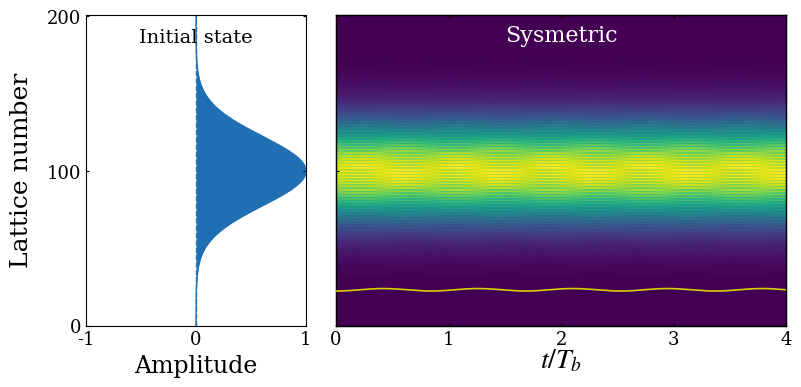

This chart was generated by the following Python code:

import matplotlib.pyplot as plt
import numpy as np
from scipy.integrate import solve_ivp
from functools import partial
plt.rcParams['axes.unicode_minus'] = False
plt.rcParams['axes.unicode_minus']=False 
# Time sampling points used to record the evolution from t=0 to t=4
t_eval = np.linspace(0,4,4001)
# Initial real-space lattice array for the first Gaussian wave packet
zpump0=np.zeros(202,dtype=complex)
# Parameters of the initial wave packet: packet width k0, central momenta ksita and ksita1,
# and the superposition coefficient bi between the two wave packets
k0=0.001
ksita=0
ksita1=-1.58
bi=0
# initial lattice-site array for the second wavepack
Zpump0=np.zeros(202,dtype=complex)
# Dimensionless parameters of the Hamiltonian
F =0
kappa = 0.6*np.pi
gainloss = 0.16*np.pi
# Construct the two Gaussian wave packets defined by the above parameters
for i in range (202):
    zpump0[i]=np.exp(-(k0*(100-i)**2))*np.exp(1.0j*(i)*ksita)
for i in range (202):
    Zpump0[i]=np.exp(-(k0*(100-i)**2))*np.exp(1.0j*(i)*ksita1)
# Initial state formed by the superposition of the two Gaussian wave packets
zpump=1*np.array(zpump0+bi*Zpump0,dtype=complex)
zpump=zpump
# Define the time-evolution equation dz/dt = -i H z
# where H is the real-space tight-binding Hamiltonian including the linear potential kn,
# alternating gain/loss gamma, and nearest-neighbor hopping k
def PUMP(t,zpump,F,k,gamma):
    npump=len(zpump)
    kn=np.zeros(npump,dtype=complex)
    PUMPuse=np.zeros([npump,npump],dtype=complex)
    PUMPuse0=np.zeros([npump,npump],dtype=complex)
    for i in range(len(zpump0)):
        kn[i]=(i-100)*F
        if i%2==0:
            PUMPuse[i,i]=kn[i]+1j*gamma
        else:
            PUMPuse[i,i]=kn[i]-1j*gamma
    for i in range(1,npump):
        PUMPuse[i,i-1]=k.conjugate()
    for i in range(0,npump-1):
        PUMPuse[i,i+1]=k
    PUMPuse0=np.dot(PUMPuse,zpump)*(-1j)
    return PUMPuse0
# Use partial to fix the parameters and obtain an evolution function depending on t and zpump
f = partial(PUMP,F=F,k=kappa,gamma=gainloss)
# Numerically integrate the time evolution using solve_ivp;
#to avoid using a step size that is too large relative to the parameter scale, set the maximum step size to 0.05
sol1= solve_ivp(f, [0,4], zpump, t_eval=t_eval,max_step=0.05)
#ww stores the modulus (amplitude)
ww=abs(sol1.y)
# su stores the total intensity at each time,
su=np.zeros(len(t_eval),dtype=float)

for i in range(len(t_eval)):
    for j in range(202):
        su[i]=su[i]+abs(ww[j,i])**2
# Normalize the total intensity by its initial value 
su=su/su[0]

#%%Data processing


# Extract the normalized real part of the initial state for plotting
# for the present initial state,it has no imaginary part
psi0_amp = zpump.real
y0 = np.arange(psi0_amp.size, dtype=float)
# Perform the Fourier transform along the lattice direction to obtain the momentum-space distribution
freq=np.fft.fftfreq(len(sol1.y[:,1]),1)
fft_result = np.fft.fft(sol1.y, axis=0)
magnitude = fft_result


# Get the sorting indices of the frequency array
sorted_indices = np.argsort(freq)
# Reorder the frequency array and the corresponding Fourier result
freq_sorted = freq[sorted_indices]
fft_result_sorted = fft_result[sorted_indices, :]



#%%figure code
from matplotlib.gridspec import GridSpec

T = np.asarray(t_eval, dtype=float)
Z = np.abs(np.asarray(sol1.y))
y = np.arange(Z.shape[0], dtype=float)


vmin = 0.0
vmax = np.percentile(Z, 99.7)


plt.rcParams.update({
    "font.family": "serif",
    "mathtext.fontset": "stix",
    "axes.linewidth": 1.0,
    "xtick.direction": "in",
    "ytick.direction": "in",
})

fig = plt.figure(figsize=(8.0, 4.2), dpi=150)
gs = GridSpec(1, 2, width_ratios=[1.0, 2.05], wspace=0.09, figure=fig)
ax0 = fig.add_subplot(gs[0, 0])
ax1 = fig.add_subplot(gs[0, 1], sharey=ax0)

# figure of initial state
ax0.fill_betweenx(
    y0, 0.0, psi0_amp,
    color="#1f6fb2",
    lw=0
)
ax0.plot(psi0_amp, y0, color="#1f6fb2", lw=1.0)
ax0.axvline(0.0, color="#1f6fb2", ls="--", lw=1.0, alpha=0.9)
ymax = max(y[-1], y0[-1])
ax0.set_xlim(-1.0, 1.0)
ax0.set_ylim(0, ymax)
if ymax >= 190:
    yticks = [0, 100, 200]
else:
    yticks = [0, int(round(ymax / 2)), int(round(ymax))]
ax0.set_xticks([-1, 0, 1])
ax0.set_yticks(yticks)

ax0.set_xlabel("Amplitude", fontsize=17, labelpad=4)
ax0.set_ylabel("Lattice number", fontsize=18, labelpad=10)

ax0.tick_params(axis='both', labelsize=13, top=True, right=True, length=2.0)

ax0.text(
    0.50, 0.90, "Initial state",
    transform=ax0.transAxes,
    ha="center", va="bottom",
    fontsize=14
)
# figure of dynamic
im = ax1.imshow(
    Z,
    extent=[T[0], T[-1], y[0], y[-1]],
    origin="lower",
    aspect="auto",
    cmap="viridis",
    vmin=vmin,
    vmax=vmax,
    interpolation="nearest"
)
#plot total intensity
ax2 = ax1.twinx()
ax2.plot(T, su, color="#d8cf00", lw=1.2, zorder=6)
ax2.set_ylim(0.5, 5)
ax2.tick_params(axis='y', right=False, labelright=False)

ax1.set_xticks([0, 1, 2, 3, 4])
ax1.set_xlabel(r"$t/T_b$", fontsize=20, labelpad=-1)
ax1.tick_params(axis='both', labelsize=13, top=True, right=False, length=2.0)
ax1.tick_params(labelleft=False)
ax1.text(
    0.50, 0.90, "Sysmetric",
    transform=ax1.transAxes,
    ha="center", va="bottom",
    fontsize=16,
    color="white"
)
for ax in [ax0, ax1]:
    for spine in ax.spines.values():
        spine.set_linewidth(0.8)
fig.subplots_adjust(left=0.11, right=0.985, bottom=0.18, top=0.92, wspace=0.09)
plt.show()
